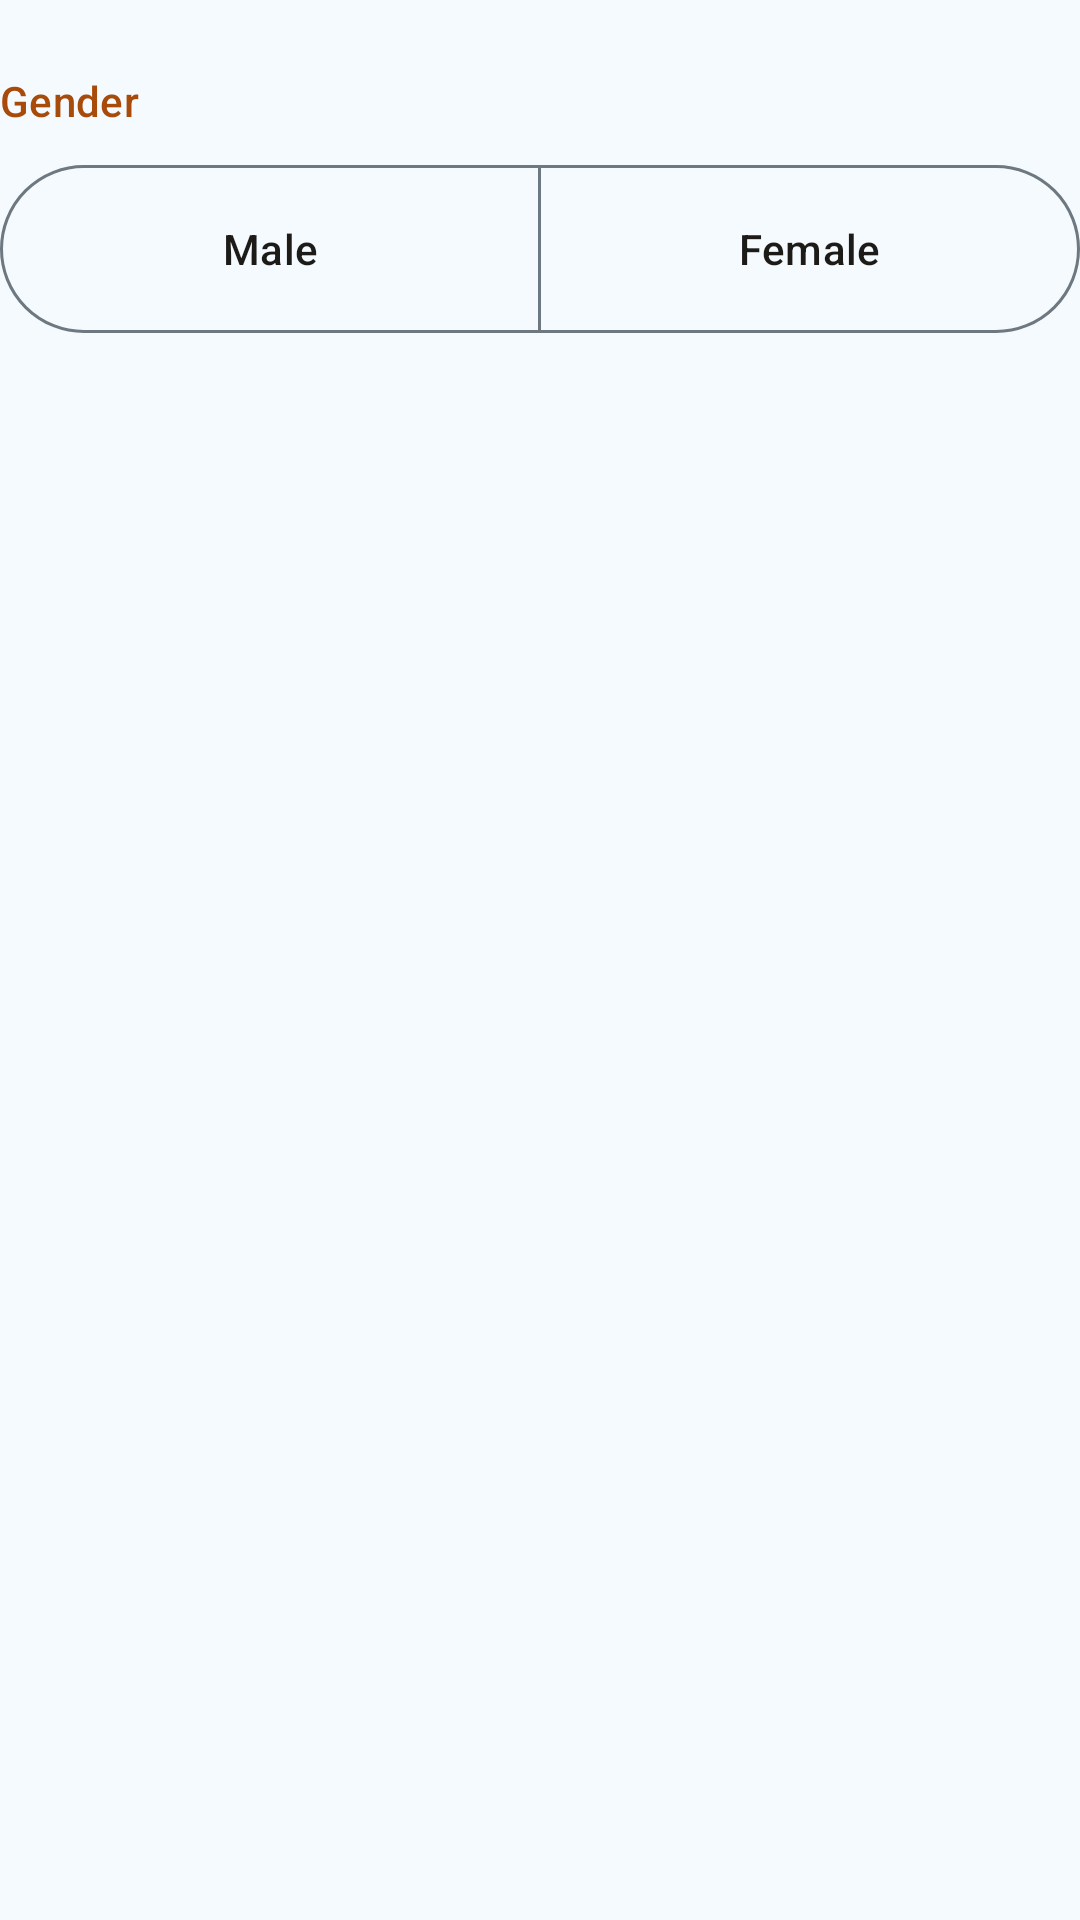

The Android layout XML behind this screen, and the referenced resources:
<!-- AndroidManifest.xml: application theme Theme.Tracker -->
<!-- res/layout/view_gender.xml -->
<?xml version="1.0" encoding="utf-8"?>
<LinearLayout xmlns:android="http://schemas.android.com/apk/res/android"
    xmlns:app="http://schemas.android.com/apk/res-auto"
    android:layout_width="match_parent"
    android:layout_height="wrap_content"
    android:layout_marginTop="8dp"
    android:orientation="vertical">

    <TextView
        android:id="@+id/genderLabel"
        style="@style/SettingsSection"
        android:layout_width="match_parent"
        android:layout_height="wrap_content"
        android:text="@string/gender_label"
        android:textAlignment="viewStart"
        android:textAppearance="?attr/textAppearanceLabelLarge" />

    <com.google.android.material.button.MaterialButtonToggleGroup
        android:id="@+id/genderGroup"
        android:layout_width="match_parent"
        android:layout_height="wrap_content"
        android:layout_marginTop="4dp"
        app:selectionRequired="false"
        app:singleSelection="true">

        <com.google.android.material.button.MaterialButton
            android:id="@+id/maleButton"
            style="@style/Widget.PillPals.Button.Outlined"
            android:layout_width="0dp"
            android:layout_height="wrap_content"
            android:layout_weight="1"
            android:minHeight="56dp"
            android:text="@string/gender_male" />

        <com.google.android.material.button.MaterialButton
            android:id="@+id/femaleButton"
            style="@style/Widget.PillPals.Button.Outlined"
            android:layout_width="0dp"
            android:layout_height="wrap_content"
            android:layout_weight="1"
            android:minHeight="56dp"
            android:text="@string/gender_female" />
    </com.google.android.material.button.MaterialButtonToggleGroup>

    <TextView
        android:id="@+id/genderError"
        style="@style/FormError"
        android:text="@string/err_gender" />
</LinearLayout>
<!-- resources referenced by this layout -->
<resources>
  <string name="err_gender">Choose male or female.</string>
  <string name="gender_female">Female</string>
  <string name="gender_label">Gender</string>
  <string name="gender_male">Male</string>
  <style name="Theme.Tracker" parent="Base.Theme.Tracker" />
  <style name="ShapeAppearance.PillPals.Circle" parent="">
          <item name="cornerFamily">rounded</item>
          <item name="cornerSize">50%</item>
      </style>
  <color name="primary">#A84A0A</color>
  <color name="on_primary">#FFFFFF</color>
  <color name="primary_container">#FFE2C6</color>
  <color name="on_primary_container">#5F2700</color>
  <color name="secondary">#7A5700</color>
  <color name="on_secondary">#FFFFFF</color>
  <color name="secondary_container">#FDC440</color>
  <color name="on_secondary_container">#3B2800</color>
  <color name="tertiary">#0B6A86</color>
  <color name="on_tertiary">#FFFFFF</color>
  <color name="tertiary_container">#D4EEF7</color>
  <color name="on_tertiary_container">#073A4C</color>
  <color name="background">#F4FAFD</color>
  <color name="on_background">#1D1B18</color>
  <color name="surface">#F4FAFD</color>
  <color name="on_surface">#1D1B18</color>
  <color name="surface_variant">#E4EEF3</color>
  <color name="on_surface_variant">#4A545C</color>
  <color name="outline">#6E7880</color>
  <color name="surface_lowest">#FFFFFF</color>
  <color name="surface_low">#FFFCF6</color>
  <color name="surface_container">#FDF6EA</color>
  <color name="surface_high">#F9EFDF</color>
  <color name="surface_highest">#F4E8D4</color>
  <color name="error">#B91C1C</color>
  <color name="on_error">#FFFFFF</color>
  <color name="error_container">#FEE2E2</color>
  <color name="on_error_container">#7F1D1D</color>
  <style name="ThemeOverlay.PillPals.BottomSheetDialog" parent="ThemeOverlay.Material3.BottomSheetDialog">
          <item name="bottomSheetStyle">@style/Widget.PillPals.BottomSheet</item>
      </style>
  <style name="ThemeOverlay.PillPals.Dialog" parent="ThemeOverlay.Material3.MaterialAlertDialog">
          <item name="alertDialogStyle">@style/PillPals.AlertDialog</item>
          <item name="materialAlertDialogTitleTextStyle">@style/PillPals.DialogTitle</item>
      </style>
  <style name="Widget.PillPals.Button" parent="Widget.Material3.Button">
          <item name="android:minHeight">56dp</item>
          <item name="android:insetTop">0dp</item>
          <item name="android:insetBottom">0dp</item>
          <item name="shapeAppearance">@style/ShapeAppearance.PillPals.Circle</item>
      </style>
  <style name="Widget.PillPals.BottomSheet" parent="Widget.Material3.BottomSheet.Modal">
          <item name="backgroundTint">?attr/colorSurfaceContainerLow</item>
          <item name="shapeAppearance">@style/ShapeAppearance.PillPals.SheetTop</item>
      </style>
  <style name="PillPals.AlertDialog" parent="MaterialAlertDialog.Material3">
          <item name="backgroundTint">?attr/colorSurfaceContainerLow</item>
          <item name="shapeAppearance">@style/ShapeAppearance.PillPals.Dialog</item>
      </style>
  <style name="PillPals.DialogTitle" parent="MaterialAlertDialog.Material3.Title.Text">
          <item name="android:textAppearance">?attr/textAppearanceTitleLarge</item>
      </style>
  <color name="shadow_soft">#073A4C</color>
  <style name="ShapeAppearance.PillPals.SheetTop" parent="">
          <item name="cornerFamily">rounded</item>
          <item name="cornerSizeTopLeft">28dp</item>
          <item name="cornerSizeTopRight">28dp</item>
          <item name="cornerSizeBottomLeft">0dp</item>
          <item name="cornerSizeBottomRight">0dp</item>
      </style>
  <style name="ShapeAppearance.PillPals.Dialog" parent="">
          <item name="cornerFamily">rounded</item>
          <item name="cornerSize">28dp</item>
      </style>
</resources>
